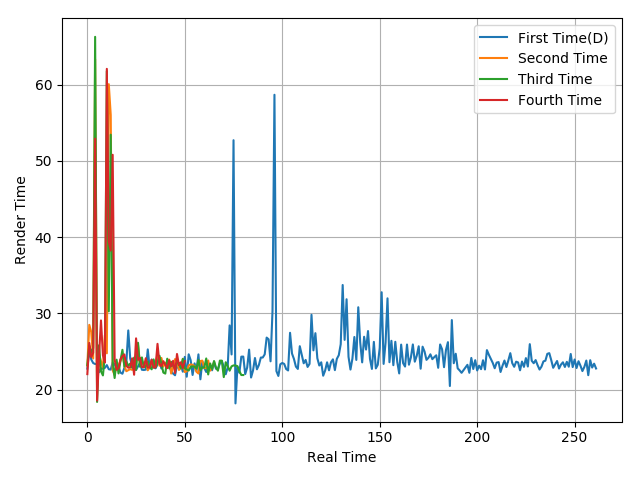

Data behind this chart, as committed beside it:
22.75, 25.21, 23.96, 23.48, 23.36, 23.37, 22.28, 22.77, 22.75, 22.85, 23.21, 22.67, 22.62, 23.56, 23.33, 22.81, 22.98, 22.23, 22.08, 22.86, 23.52, 27.76, 24.08, 23.07
23.14, 28.49, 27.56, 24.08, 63.32, 19.91, 24.64, 23.71, 22.89, 27.13, 24.76, 60.06, 56.03, 22.53, 21.91, 23.41, 23.17, 23.78, 24.69, 23.19, 22.41, 22.55, 22.68, 22.59
23.23, 25.76, 24.9, 25.44, 66.27, 18.38, 25.82, 22.4, 21.86, 24.5, 61.78, 30.27, 53.43, 23.64, 21.52, 23.92, 22.12, 23.78, 25.22, 23.03, 23.72, 23.1, 23.41, 22.87
22.03, 26.12, 24.27, 24.83, 52.91, 18.56, 24.45, 29.07, 24.5, 23.56, 62.07, 39.43, 38.24, 50.8, 23.96, 22.59, 22.82, 23.96, 24.39, 24.61, 23.13, 22.87, 22.92, 24.1
